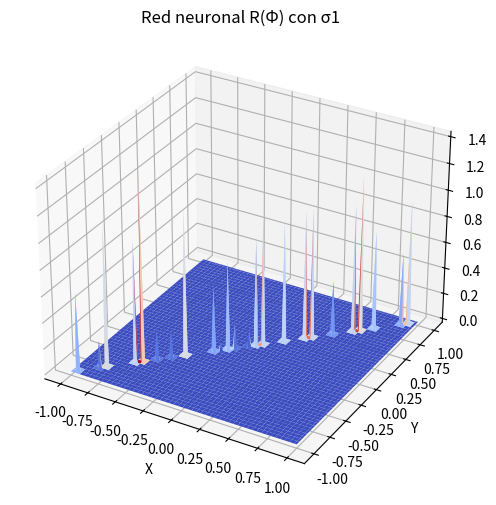
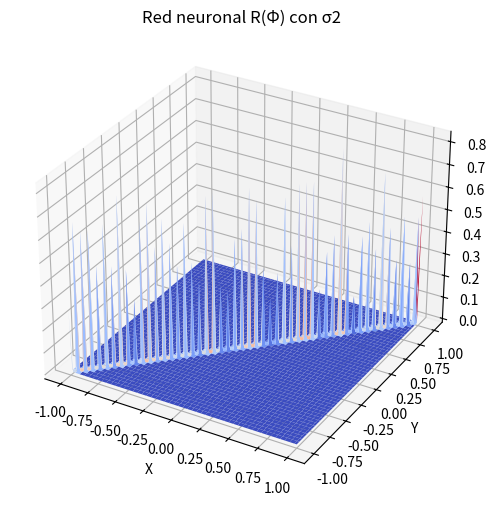
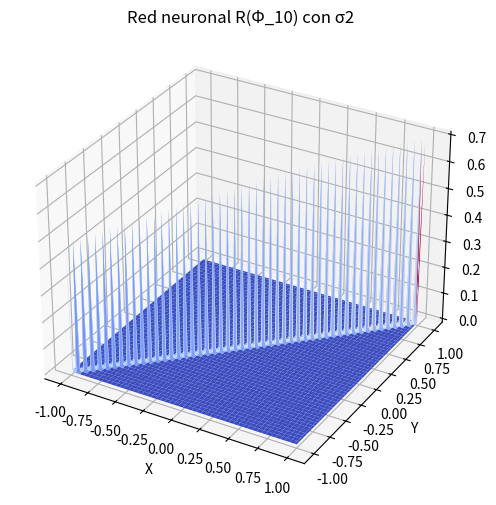
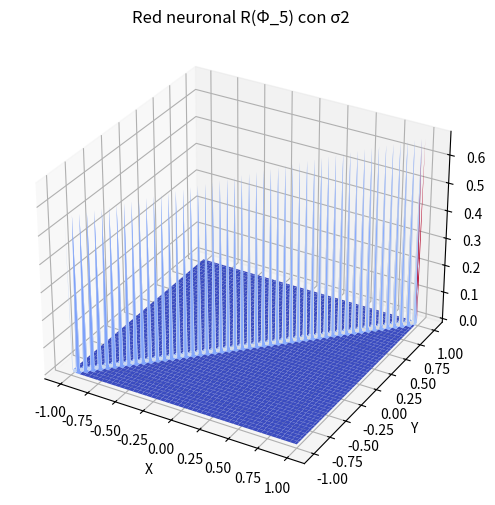
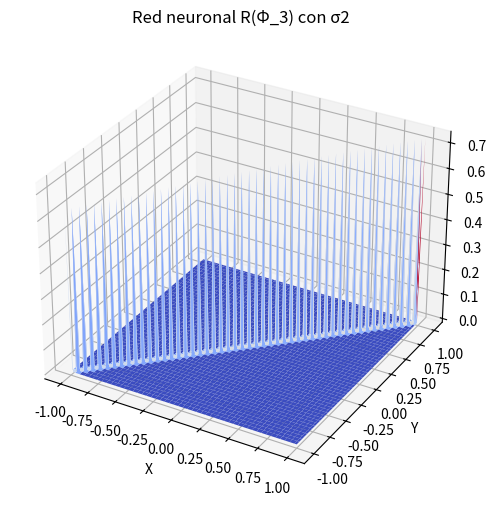

Write Python code to recreate these figures, in order.
import matplotlib.pyplot as plt       
import numpy as np

####### Parte a #######

# Función auxiliar para crear la matríz de pesos asociado a cada capa
def get_weights(di,dj):
    W = np.random.uniform(size=(di,dj), low=-1, high=1)
    return W

# Función auxiliar para crear los vectores de sesgos asociados a cada capa
def get_biases(di):
    b = np.random.uniform(size=di, low=-1, high=1)
    return b

# Función auxiliar para crear una lista con el par de matríz - sesgo asociado a cada capa
def get_phi(d):
    # Lista vacía para agregar los pares
    phi = []
    # Iteramos por la dimensión de cada una de las capas y generamos las matríces de peso y vectores sesgo para luego añadirlas en orden a phi hasta llegar a la dimensión del vector final
    for i in range(len(d)):
        if i+1 == len(d):
            break
        else: 
            W = get_weights(d[i+1],d[i])
            b = get_biases(d[i+1])
            phi.append([W, b])
    return phi

# Por familiaridad trabajamos el arreglo como una lista del vanilla Python para chequear si las componentes del vector dado son positivas o no, en caso de no serlo asignarlo como 0
def sigma_1(vec):
    if type(vec) == np.ndarray:
        vec = np.ndarray.tolist(vec)
    for i in range(len(vec)):
        if vec[i] < 0:
            vec[i] = 0
    return np.array(vec)

def sigma_2(vec):
    if type(vec) != np.ndarray:
        vec = np.array(vec)
    return (1+np.exp(vec))**(-1)

def R(x, d, Phi=None, sigma=sigma_1):
    if type(x) != np.ndarray:
        x = np.array(x)
    if Phi == None:
        Phi = get_phi(d)
    nodos = [x]
    for i in range(len(Phi)):
        x = sigma(Phi[i][0].dot(x) + Phi[i][1])
        nodos.append(x)
    return nodos[-1]

####### Parte b ####### 

x = np.linspace(-1, 1, 100)
y = np.linspace(-1, 1, 100)
XX, YY = np.meshgrid(x,y)

def u(XX, YY, d, Phi=None, sigma=sigma_1):
    ZZ = np.zeros([len(XX), len(YY)])
    for i, j in zip(range(len(XX)), range(len(YY))):
        vec_ij = [XX[i][j], YY[i][j]]
        ZZ[i][j] = R(vec_ij, d, Phi, sigma)
    return ZZ

ZZ_1 = u(XX, YY, [2,2,1], None, sigma_1)
ZZ_2 = u(XX, YY, [2,2,1], None, sigma_2)

# graficar la función con sigma_1 (ReLu)
fig = plt.figure(figsize=(10,6))
ax = plt.axes(projection='3d')
ax.plot_surface(XX, YY, ZZ_1, cmap='coolwarm')
ax.set_title('Red neuronal R(Φ) con σ1')
ax.set_xlabel('X')
ax.set_ylabel('Y')
ax.set_zlabel('Z')
plt.show()

# graficar la función con sigma_2 (Sigmoid) 
fig = plt.figure(figsize=(10,6))
ax = plt.axes(projection='3d')
ax.plot_surface(XX, YY, ZZ_2, cmap='coolwarm')
ax.set_title('Red neuronal R(Φ) con σ2')
ax.set_xlabel('X')
ax.set_ylabel('Y')
ax.set_zlabel('Z')
plt.show()

####### Parte c ####### 

Phi_10 = [
    [np.array([[ 0.74448778, -0.35930282],
         [-0.56573241, -0.16938503],
         [ 0.72973341,  0.86772683],
         [ 0.51909915, -0.07904414],
         [-0.27377547, -0.04471656],
         [-0.46506753,  0.23847687],
         [ 0.66936176,  0.68990471],
         [-0.9138747 ,  0.55266934],
         [-0.06174716, -0.18054646],
         [ 0.99803183, -0.53426474]]),
  np.array([ 0.18864999, -0.96447815,  0.52955462,  0.47439194,  0.80843097,
          0.52987577,  0.91287043, -0.49067048,  0.78820278, -0.2028479 ])],

 [np.array([[ 0.18809518, -0.33971196,  0.49123748,  0.46640211,  0.38503698,
          -0.34018576,  0.63942813, -0.23665588,  0.18550646,  0.1300057 ]]),
  np.array([-0.81811501])]
  ]

Phi_5 = [
[np.array([[ 0.74448778, -0.35930282],
         [-0.56573241, -0.16938503],
         [ 0.72973341,  0.86772683],
         [ 0.51909915, -0.07904414],
         [-0.27377547, -0.04471656]]),
  np.array([ 0.18864999, -0.96447815,  0.52955462,  0.47439194,  0.80843097])],

 [np.array([[ 0.18809518, -0.33971196,  0.49123748,  0.46640211,  0.38503698]]),
  np.array([-0.81811501])]
  ]

Phi_3 = [
[np.array([[ 0.74448778, -0.35930282],
         [-0.56573241, -0.16938503],
         [ 0.72973341,  0.86772683]]),
  np.array([ 0.18864999, -0.96447815,  0.52955462])],

 [np.array([[ 0.18809518, -0.33971196,  0.49123748]]),
  np.array([-0.81811501])]
  ]

#### Realización con Phi_10

d = [2, 10, 1]
ZZ_Phi10 = u(XX, YY, d, Phi_10, sigma_2)

fig = plt.figure(figsize=(10,6))
ax = plt.axes(projection='3d')
ax.plot_surface(XX, YY, ZZ_Phi10, cmap='coolwarm')
ax.set_title('Red neuronal R(Φ_10) con σ2')
ax.set_xlabel('X')
ax.set_ylabel('Y')
ax.set_zlabel('Z')
plt.show()

#### Realización con Phi_5

d = [2, 5, 1]
ZZ_Phi5 = u(XX, YY, d, Phi_5, sigma_2)

fig = plt.figure(figsize=(10,6))
ax = plt.axes(projection='3d')
ax.plot_surface(XX, YY, ZZ_Phi5, cmap='coolwarm')
ax.set_title('Red neuronal R(Φ_5) con σ2')
ax.set_xlabel('X')
ax.set_ylabel('Y')
ax.set_zlabel('Z')
plt.show()

#### Realización con Phi_3

d = [2, 3, 1]
ZZ_Phi3 = u(XX, YY, d, Phi_3, sigma_2)

fig = plt.figure(figsize=(10,6))
ax = plt.axes(projection='3d')
ax.plot_surface(XX, YY, ZZ_Phi3, cmap='coolwarm')
ax.set_title('Red neuronal R(Φ_3) con σ2')
ax.set_xlabel('X')
ax.set_ylabel('Y')
ax.set_zlabel('Z')
plt.show()